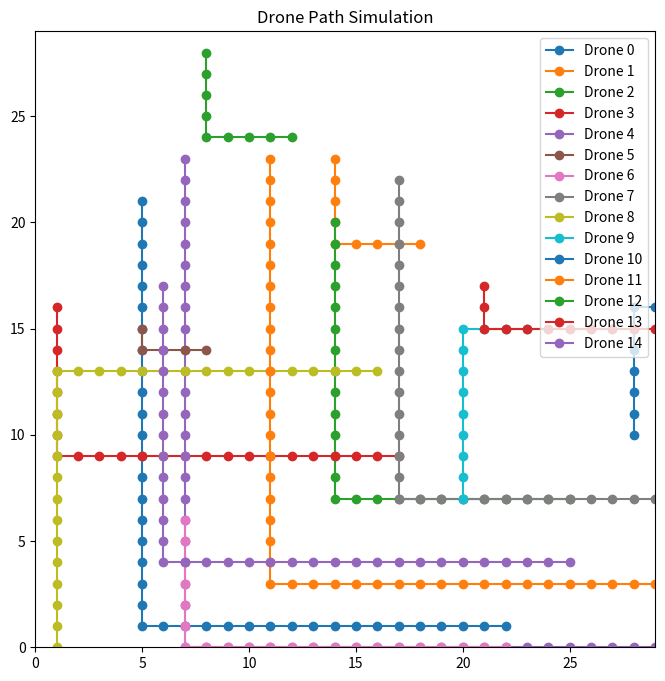

Recreate this plot in Python.
import matplotlib.pyplot as plt
import random
import heapq

class Drone:
    def __init__(self, drone_id, start, end):
        self.drone_id = drone_id
        self.start_point = start
        self.end_point = end
        self.path = self.calculate_path()

    def calculate_path(self):
        open_set = [(0, self.start_point)]
        came_from = {}
        g_score = {self.start_point: 0}

        while open_set:
            current_cost, current = heapq.heappop(open_set)

            if current == self.end_point:
                path = [current]
                while current in came_from:
                    current = came_from[current]
                    path.append(current)
                return path[::-1]

            for neighbor in self.neighbors(current):
                tentative_g_score = g_score[current] + 1
                if neighbor not in g_score or tentative_g_score < g_score[neighbor]:
                    g_score[neighbor] = tentative_g_score
                    heapq.heappush(open_set, (tentative_g_score + self.heuristic(neighbor), neighbor))
                    came_from[neighbor] = current

        return [self.start_point]

    def neighbors(self, point):
        x, y = point
        return [
            ((x + 1) % 30, y),
            ((x - 1) % 30, y),
            (x, (y + 1) % 30),
            (x, (y - 1) % 30),
        ]

    def heuristic(self, point):
        return abs(point[0] - self.end_point[0]) + abs(point[1] - self.end_point[1])

def simulate_drones(num_drones):
    drones = [Drone(drone_id=i, start=(random.randint(0, 29), random.randint(0, 29)), end=(random.randint(0, 29), random.randint(0, 29))) for i in range(num_drones)]

    plt.figure(figsize=(8, 8))

    for drone in drones:
        plt.plot(*zip(*drone.path), label=f'Drone {drone.drone_id}', marker='o')

    plt.title('Drone Path Simulation')
    plt.xlim(0, 29)
    plt.ylim(0, 29)
    plt.legend()
    plt.show()

# Number of drones
num_drones = 15

# Start the drone simulation
simulate_drones(num_drones)
